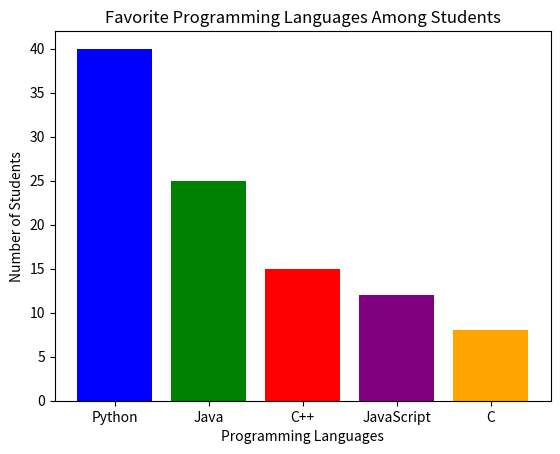

Source code (Python):
import matplotlib.pyplot as plt

# Data: Programming languages and the number of students who like them
languages = ['Python', 'Java', 'C++', 'JavaScript', 'C']
students_count = [40, 25, 15, 12, 8]

# Create the bar chart
plt.bar(languages, students_count, color=['blue', 'green', 'red', 'purple', 'orange'])

# Add labels and title
plt.xlabel("Programming Languages")
plt.ylabel("Number of Students")
plt.title("Favorite Programming Languages Among Students")

# Show the chart
plt.show()
